Run: headless pygame with SDL's dummy video driver; simulated clock (each Clock.tick advances the game by its frame time, no real sleeping); random seed 0; keys injected as events and as key.get_pressed() state; no mouse input.
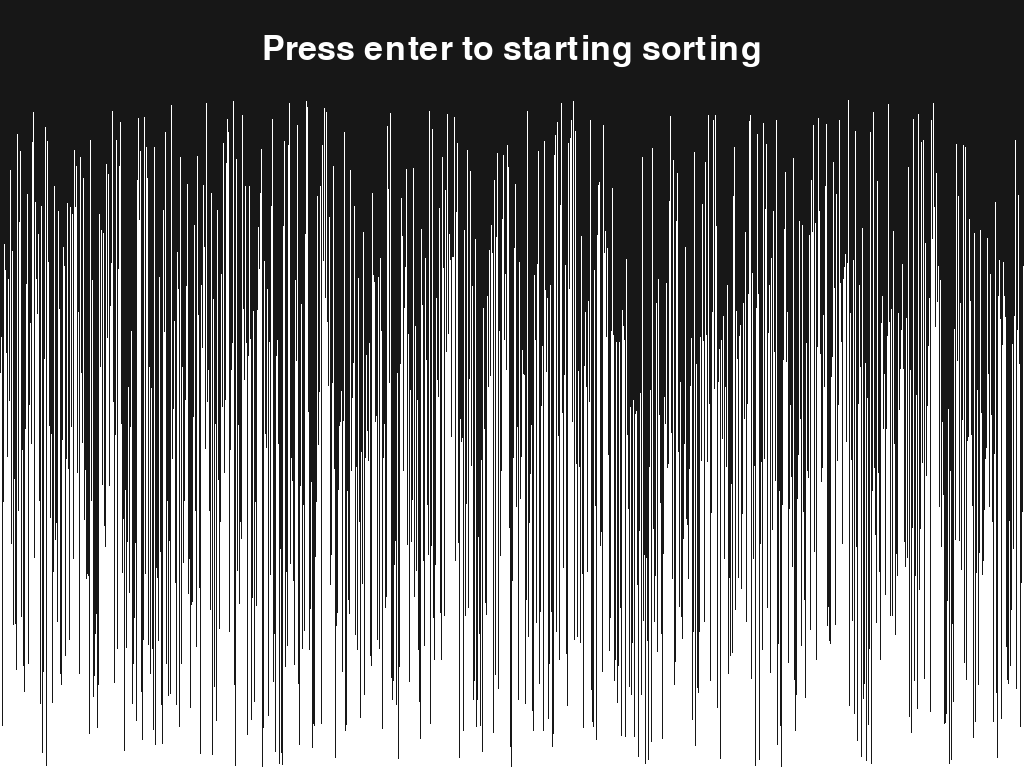
Frame 1 of 4 · flips 1–60 · no input
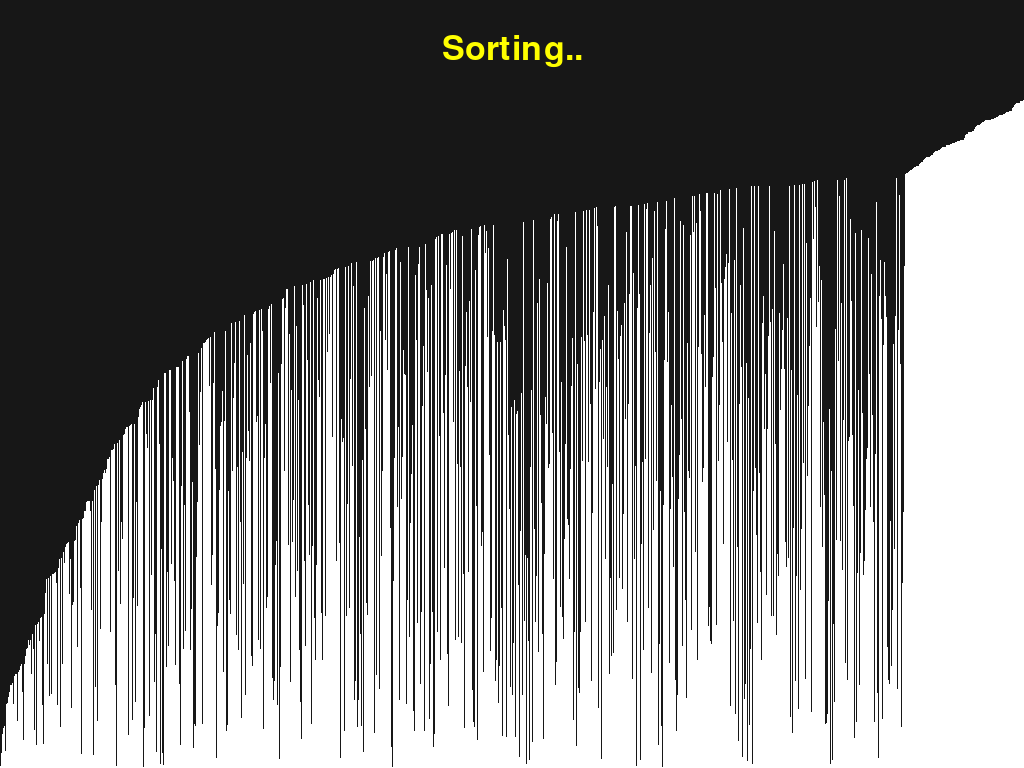
Frame 2 of 4 · flips 61–180 · tapped SPACE, RETURN · held RIGHT (→), D
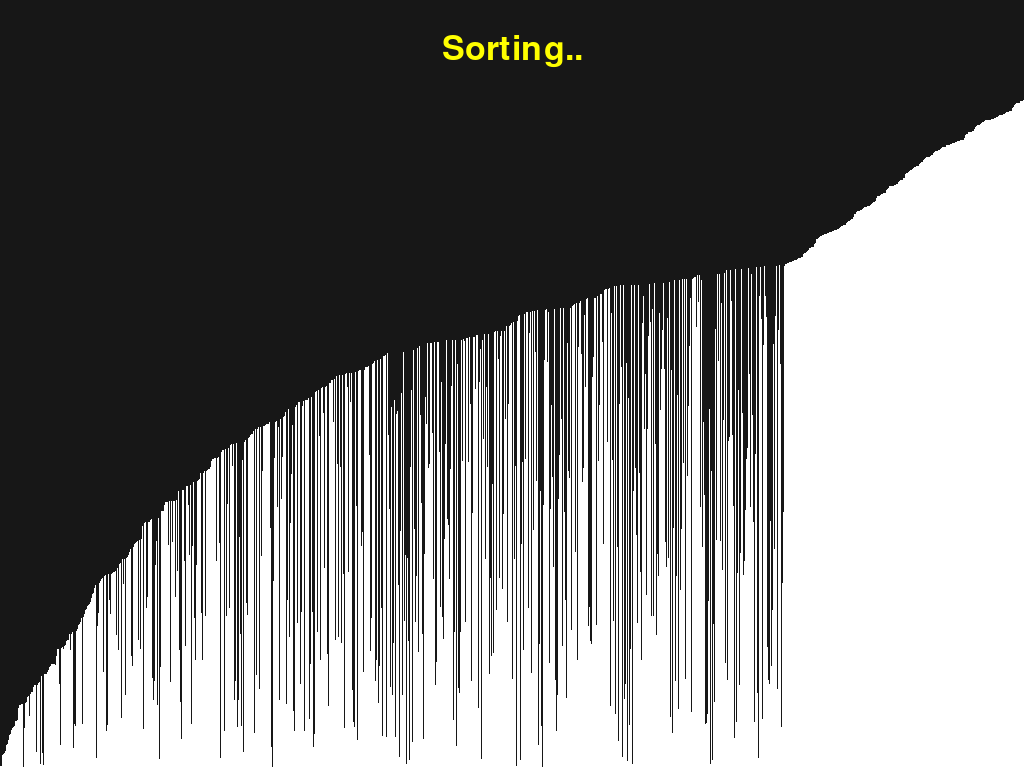
Frame 3 of 4 · flips 181–300 · held DOWN (↓), S
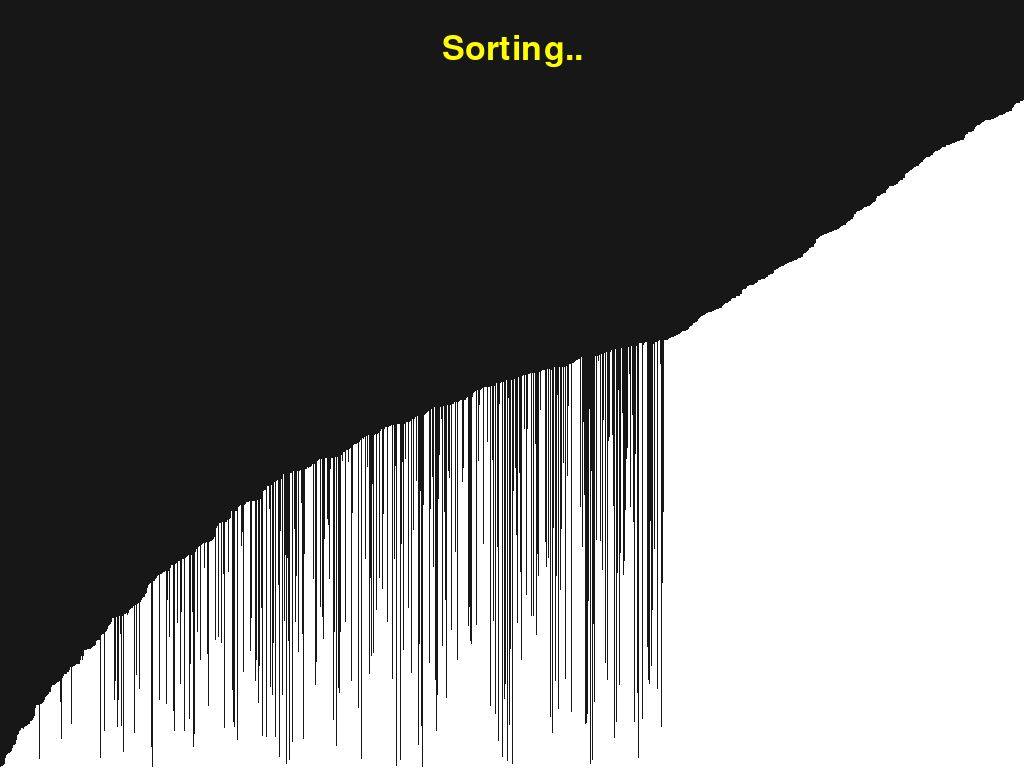
Frame 4 of 4 · flips 301–420 · held LEFT (←), A, UP (↑), W

The pygame program that drew these frames:

import random
import pygame

# Initializing Pygame
pygame.font.init()
pygame.init()

# Vars
background_colour = (23, 23, 23)
infoObject = pygame.display.Info()
screen = pygame.display.set_mode((infoObject.current_w, infoObject.current_h))
running = True
sorted = False
startSorting = False
loop = False

def GenerateNumbers():
    nums = []

    for i in range(screen.get_width()):
        nums.append(random.randint(1, screen.get_height()-100))
    return nums

nums = GenerateNumbers()

# Text Function
def Text(msg:str, position:tuple, color:tuple=(255,255,255), size:int=50):
    font = pygame.font.SysFont(None,  size)
    text = font.render(msg, True, color)

    rect = text.get_rect()

    rect.center = position

    screen.blit(text, rect)

# Actually Sorting
def Sort():
    global startSorting, sorted, nums

    if not sorted and startSorting:
        i = 0
        correctNumbers = 0

        while i < len(nums)-1:
            left = nums[i]
            right = nums[i+1]


            if left > right:
                nums[i+1] = left
                nums[i] = right 
                
            if left <= right:
                correctNumbers +=1
            
            if correctNumbers == len(nums)-1:
                sorted = True
            i +=1

def ShowStatus():
    global startSorting, sorted
    if loop:
        return
        
    if not startSorting:
        Text("Press enter to starting sorting", (screen.get_width()/2, 50))
    elif startSorting and not sorted:
        Text("Sorting..", (screen.get_width()/2, 50), color=(255, 255, 0))
    else:
        Text("Press L to loop or press escape to exit", (screen.get_width()/2, 50), color=(0, 255, 0))

# Representing the numbers
def Draw():
    for i in range(len(nums)):
        pygame.draw.rect(screen, (255,255,255), (i, screen.get_height()-nums[i], 1, nums[i]))

pygame.display.set_caption('Bubble Sorting Showcase')

# Main loop
while running:
    screen.fill(background_colour)
    Sort()
    ShowStatus()
    Draw()
            
    if loop and sorted:
            nums = GenerateNumbers()
            sorted = False
            pygame.time.delay(1000)

    for event in pygame.event.get():
        if event.type == pygame.KEYDOWN:
            if event.key == pygame.K_RETURN and not loop:
                if startSorting and sorted:
                    nums = GenerateNumbers()
                    sorted = False
                else:
                    startSorting = True

            if event.key == pygame.K_ESCAPE:
                exit()
            if event.key == pygame.K_l:
                loop = True
    pygame.display.flip()
